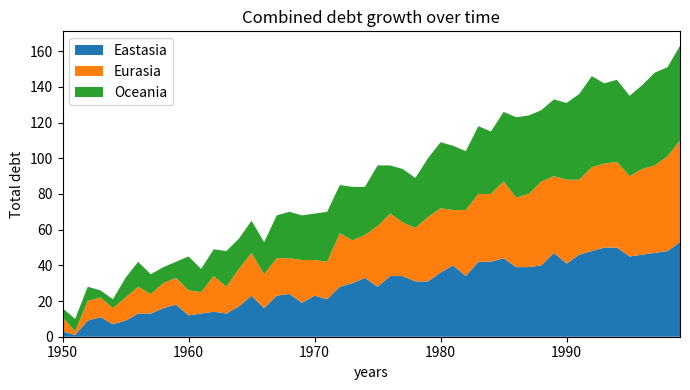

The script that saved this image:
import matplotlib.pyplot as plt
import numpy as np
np.random.seed(444)
rng = np.arange(50)
rnd = np.random.randint(0, 10, size=(3, rng.size)) #3 графика, поэтому 3
yrs = 1950 + rng #предварительная фигня для вида графиков

#plt.subplots() создает 2 объекта. 1й объект – это объект Figure,
# контейнер, содержащий один или несколько объектов Axes (графиков).
fig, ax = plt.subplots(figsize=(7, 4)) #figsize задает размер графика
#2й объект - ax является объектом AxesSubplot. Через него можно задавать атрибуты графика
#stackplot - задает ось x, данные для графика, labels - названия в легенде
ax.stackplot(yrs, rng + rnd, labels=['Eastasia', 'Eurasia', 'Oceania'])
ax.set_title('Combined debt growth over time') #название всей диаграммы
ax.legend(loc='upper left') #параметры легенды (локация)
ax.set_ylabel('Total debt') #название оси y
ax.set_xlabel('years') #название оси x
ax.set_xlim(xmin=yrs[0], xmax=yrs[-1]) #задает пределы оси x
fig.tight_layout() #применяется к объекту Figure в целом для очистки пробелов
plt.show() #вывести график
